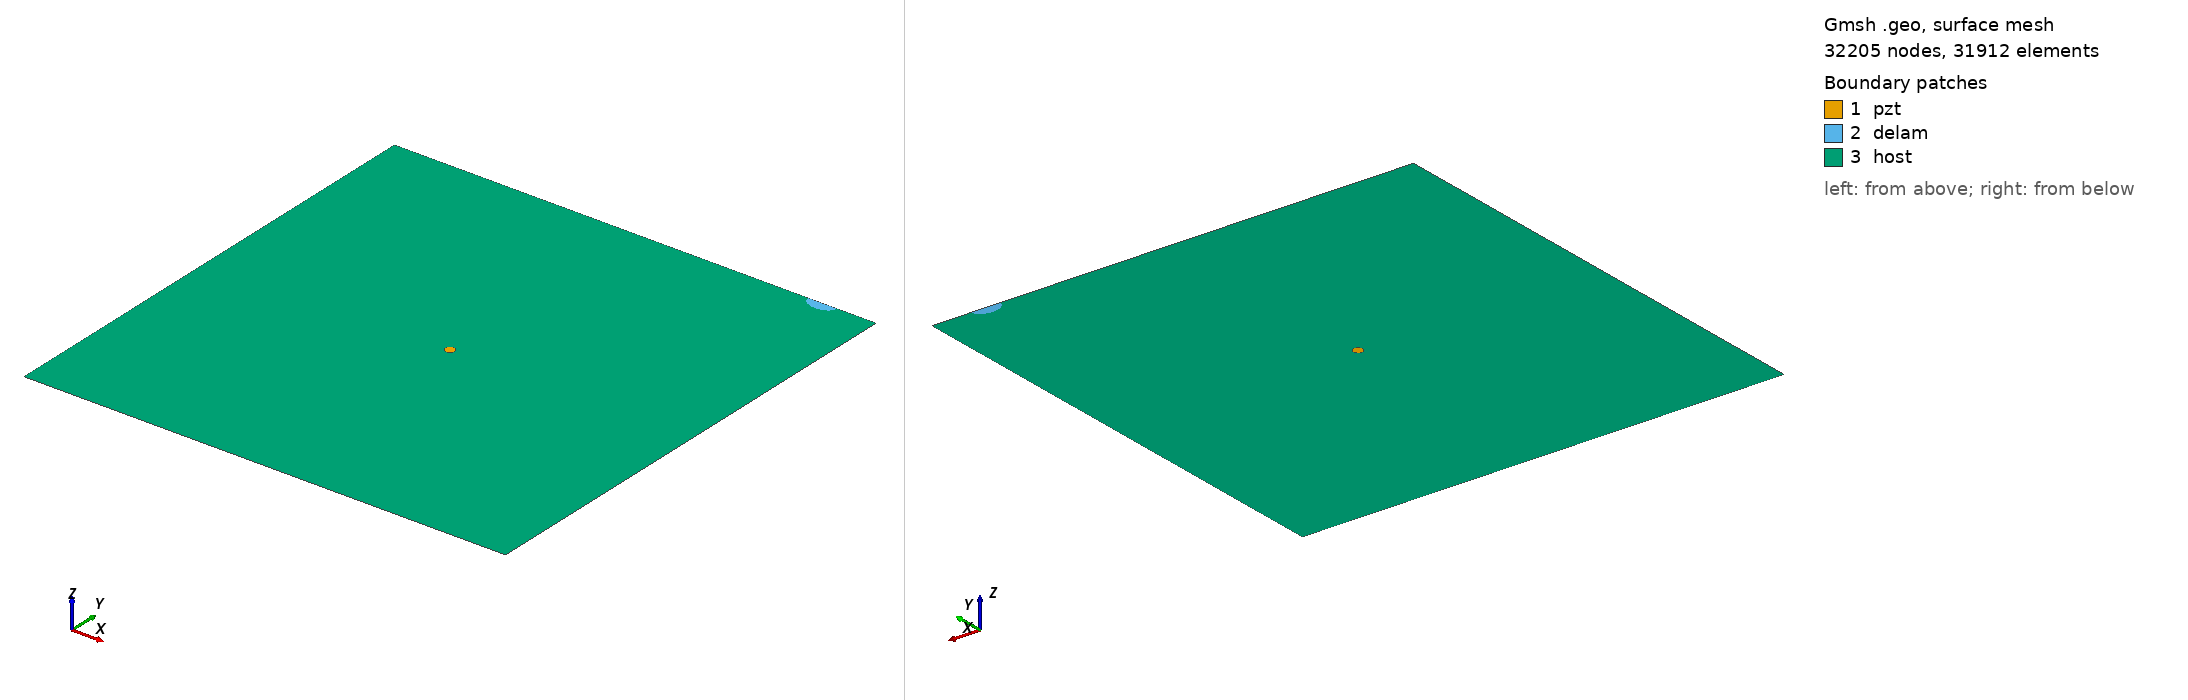

Gmsh geometry script, surface-meshed: 32205 nodes, 31912 surface elements. Boundary patches (legend numbers): 1 pzt, 2 delam, 3 host. Left view from above one corner, right view from below the opposite corner. Legend entries are the model's physical surfaces. The drawing asked Gmsh for element sizes between 1% and 20% of the model's largest extent; the script's own settings can give other sizes.

=== m2_451_delam1_position_no_99_a_15mm_b_10mm_angle_0.geo (drawn) ===
SetFactory("OpenCASCADE");
L=0.500000; 
W=0.500000; 
a=0.015000; 
b=0.010000; 
x=0.444444; 
y=0.500000; 
alpha=0.000000 *Pi; 
r=0.005000; 
xpzt=0.250000; 
ypzt=0.250000; 
//+
Point(1) = {0, 0, 0, 1.0};
//+
Point(2) = {L, 0, 0, 1.0};
//+
Point(3) = {L, W, 0, 1.0};
//+
Point(4) = {0, W, 0, 1.0};
//+
Line(1) = {1, 2};
//+
Line(2) = {2, 3};
//+
Line(3) = {3, 4};
//+
Line(4) = {4, 1};
//+
Circle(5) = {xpzt, ypzt, -0, r, 0, 2*Pi};
//+
Ellipse(6) = {x, y, -0, a, b, 0, 2*Pi};
//+
Rotate {{0, 0, 1}, {x, y, 0}, alpha} {
  Curve{6}; 
}
//+
BooleanDifference{ Curve{6}; Delete; }{ Curve{3}; }
//+
Delete {
  Curve{6}; 
}
//+
Delete {
  Curve{3}; 
}
//+
Line(9) = {7, 6};
//+
Line(10) = {4, 7};
//+
Line(11) = {6, 3};
//+
Curve Loop(1) = {5};
//+
Plane Surface(1) = {1};
//+
Curve Loop(2) = {9, 7};
 
//+
Plane Surface(2) = {2};
//+
Curve Loop(3) = {10, 4, 1, 2, 11, -7};
//+
Curve Loop(4) = {5};
//+
Plane Surface(3) = {3, 4};
//+
Point(9) = {xpzt, ypzt, 0, 1.0};
//+
Point{9} In Surface {1};// mesh node at centre of pzt
//+
Physical Surface("pzt") = {1};
//+
Physical Surface("delam") = {2};
//+
Physical Surface("host") = {3};

Mesh.Algorithm = 6; // Frontal
Mesh.CharacteristicLengthFactor = 0.070000;
Mesh.CharacteristicLengthMin = 0.001000;
Mesh.CharacteristicLengthMax = 0.200000;
Mesh.RecombineAll = 1; // Apply recombination algorithm
Mesh.SubdivisionAlgorithm = 1; // 1: all quadrangles
Mesh.Smoothing = 1;
